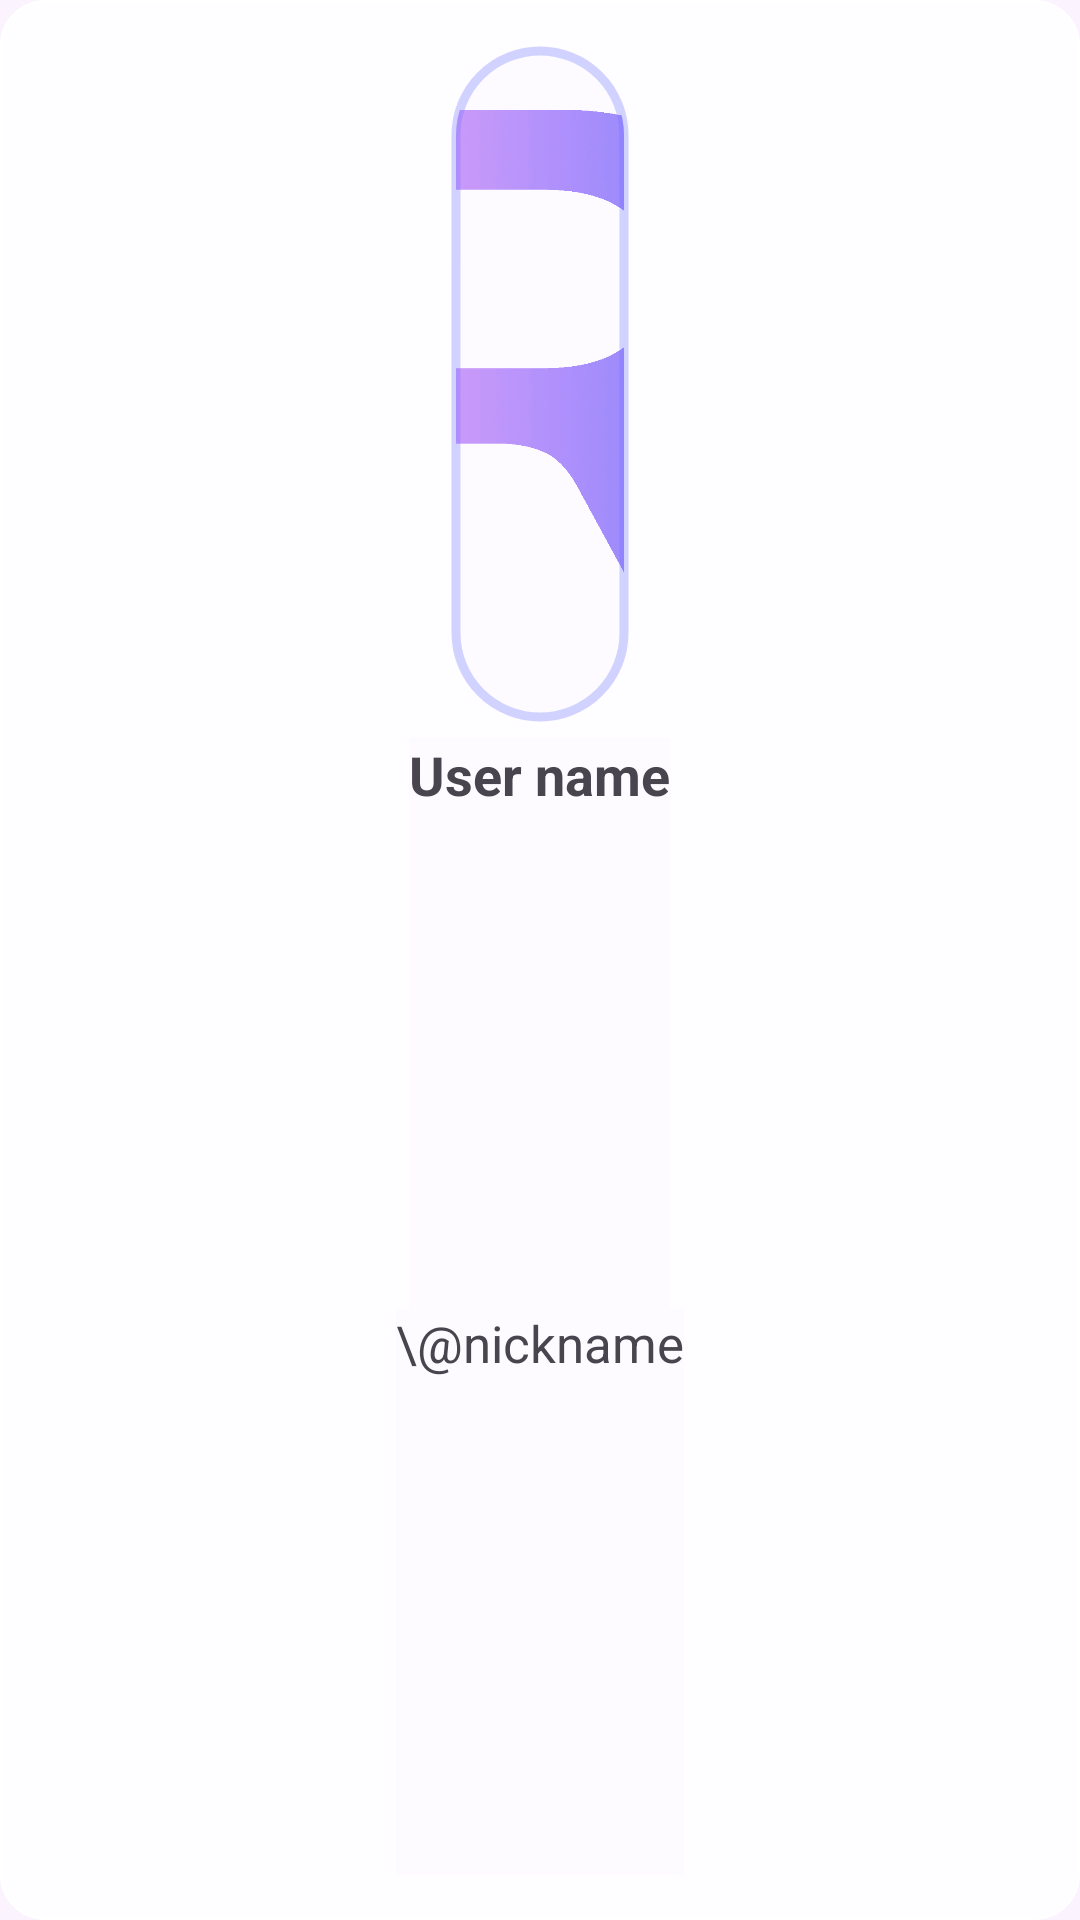

Here is an Android app screen rendered from its layout file. Give the layout XML and the strings, colors and styles it references.
<!-- AndroidManifest.xml: application theme Theme.Rollic -->
<!-- res/layout/top_user_item.xml -->
<?xml version="1.0" encoding="utf-8"?>
<com.google.android.material.card.MaterialCardView xmlns:android="http://schemas.android.com/apk/res/android"
    android:layout_width="wrap_content"
    android:layout_height="wrap_content"
    xmlns:app="http://schemas.android.com/apk/res-auto"
    app:cardCornerRadius="15dp"
    app:strokeColor="@color/white"
    android:backgroundTint="@color/white">

    <LinearLayout
        android:layout_width="match_parent"
        android:layout_height="match_parent"
        android:orientation="vertical">

        <com.google.android.material.imageview.ShapeableImageView
            android:id="@+id/ivAvatarTopUser"
            android:layout_width="60dp"
            android:layout_height="60dp"
            android:layout_gravity="center_horizontal"
            android:layout_marginTop="15dp"
            android:layout_weight="2"
            android:layout_marginHorizontal="15dp"
            android:layout_marginBottom="5dp"
            android:padding="2dp"
            android:scaleType="centerCrop"
            app:shapeAppearanceOverlay="@style/ImageCircle"
            app:srcCompat="@drawable/fav"
            app:strokeColor="@color/blue50"
            app:strokeWidth="3dp" />

        <TextView
            android:id="@+id/tvNameTopUser"
            android:layout_width="wrap_content"
            android:layout_height="wrap_content"
            android:layout_weight="2"
            android:text="User name"
            android:layout_marginHorizontal="10dp"
            android:textAlignment="center"
            android:textSize="18sp"
            android:layout_gravity="center_horizontal"
            android:textStyle="bold"/>

        <TextView
            android:id="@+id/tvNicknameTopUser"
            android:layout_width="wrap_content"
            android:layout_height="wrap_content"
            android:layout_weight="2"
            android:text="\@nickname"
            android:layout_gravity="center_horizontal"
            android:layout_marginHorizontal="10dp"
            android:textAlignment="center"
            android:textSize="17sp"
            android:layout_marginBottom="15dp"/>


    </LinearLayout>
</com.google.android.material.card.MaterialCardView>
<!-- resources referenced by this layout -->
<resources>
  <color name="blue50">#507178fd</color>
  <color name="white">#FFFFFFFF</color>
  <!-- drawable fav: png bitmap (drawable, 112463 bytes) -->
  <style name="ImageCircle">
          <item name="cornerSize">50%</item>
          <item name="strokeWidth">3dp</item>
      </style>
  <style name="Theme.Rollic" parent="Base.Theme.Rollic" />
  <style name="Base.Theme.Rollic" parent="Theme.Material3.DayNight.NoActionBar">
          <item name="android:background">@color/ground</item>
      </style>
  <color name="ground">#10E6D9FF</color>
</resources>
